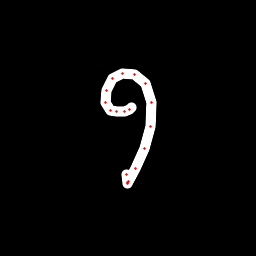

The file beside this chart, header and first rows:
x, y, hover, eod
131.2, 107.8, 0.0, 0.0
129.3, 109.7, 0.0, 0.0
124.2, 111.8, 0.0, 0.0
116.2, 111.8, 0.0, 0.0
110.6, 110.1, 0.0, 0.0
105.4, 102.6, 0.0, 0.0
106, 90.26, 0.0, 0.0
112.3, 78.55, 0.0, 0.0
122.9, 73.68, 0.0, 0.0
135, 74.54, 0.0, 0.0
145.9, 83.15, 0.0, 0.0
151.1, 102.5, 0.0, 0.0
150.3, 126.4, 0.0, 0.0
144.5, 148.5, 0.0, 0.0
135.5, 168.9, 0.0, 0.0
129, 181.2, 0.0, 0.0
127.7, 183.2, 0.0, 0.0
127.1, 182.1, 0.0, 0.0
126.2, 174.9, 0.0, 1.0
